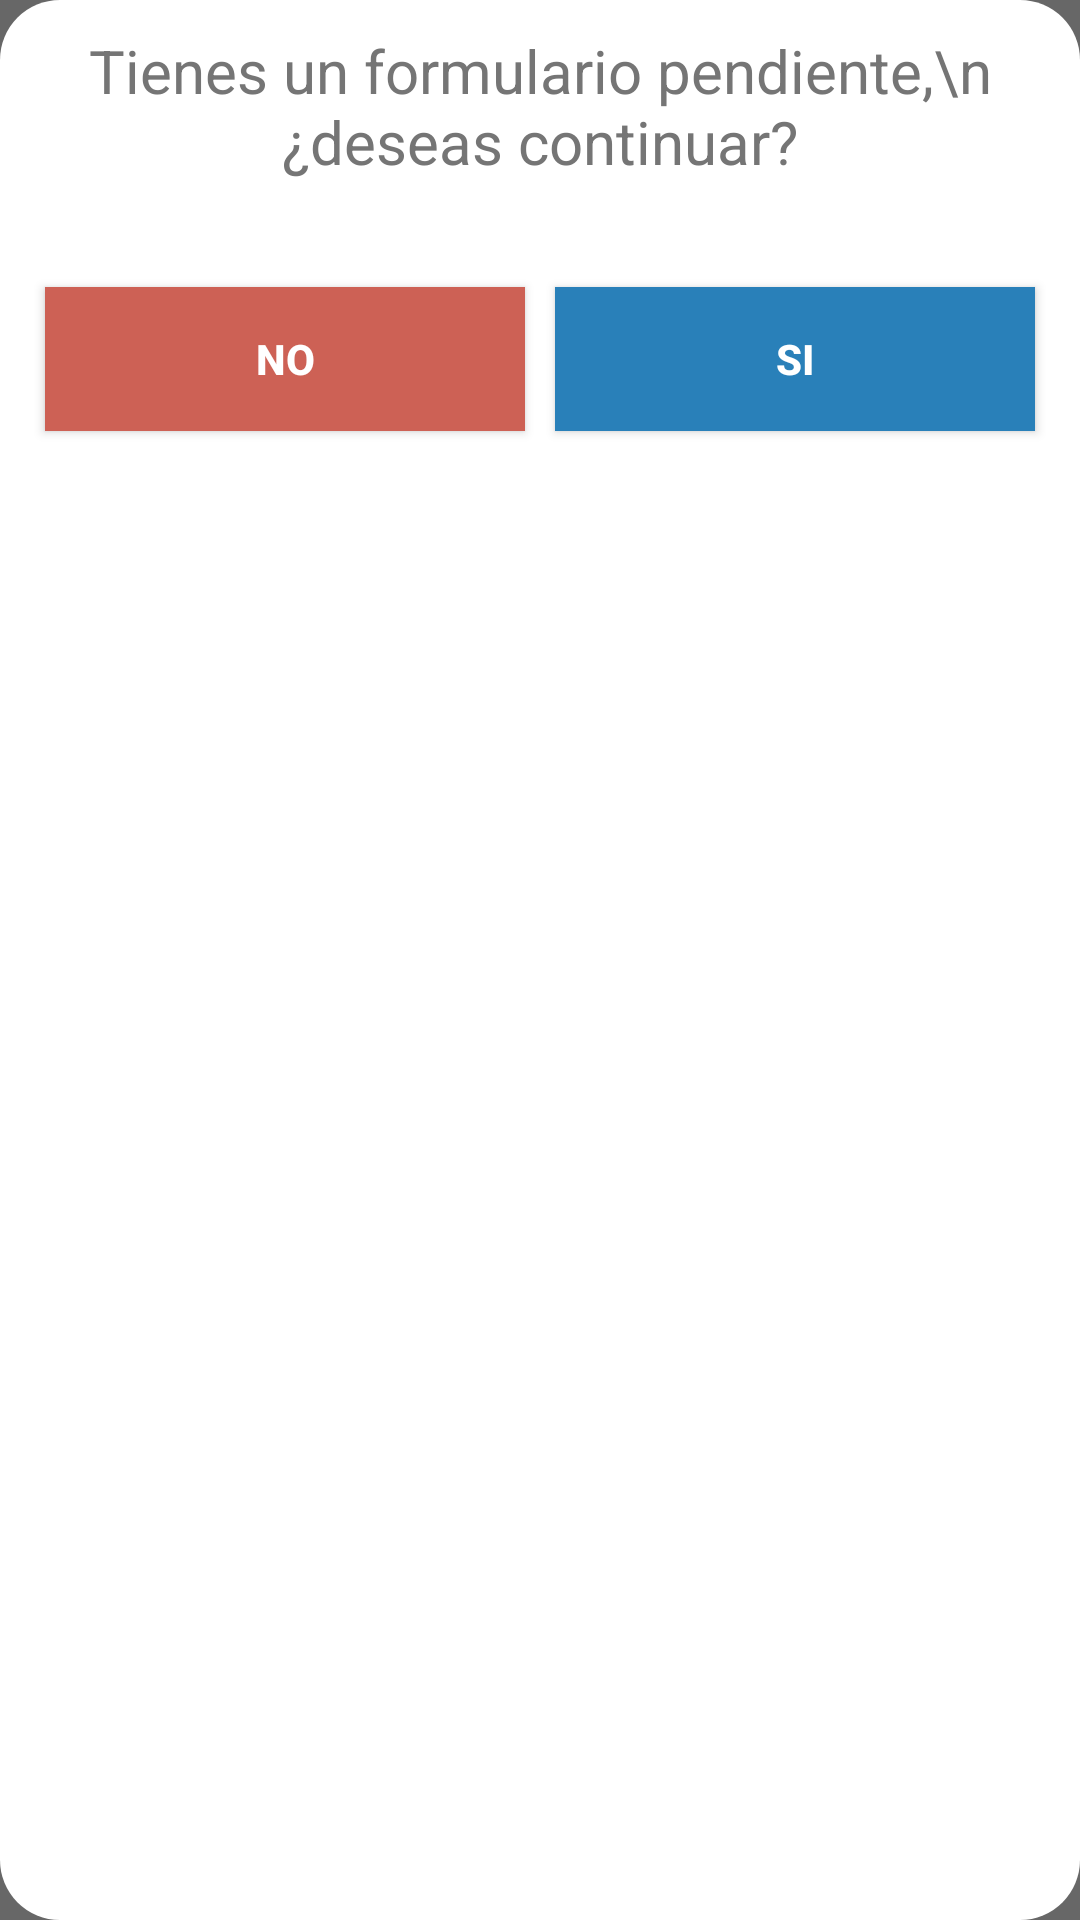

Produce the Android XML layout that renders to this screen, including the resource entries it uses.
<!-- AndroidManifest.xml: application theme AppTheme -->
<!-- res/layout/popupvalidar.xml -->
<?xml version="1.0" encoding="utf-8"?>
<LinearLayout xmlns:android="http://schemas.android.com/apk/res/android"
    android:layout_width="match_parent"
    android:layout_height="wrap_content"
    android:orientation="vertical"
    android:weightSum="10"
    android:background="#96000000">


    <LinearLayout
        android:layout_width="match_parent"
        android:layout_height="0sp"
        android:orientation="vertical"
        android:layout_gravity="center_vertical"
        android:background="@drawable/bordercontainer2"
        android:layout_weight="10">

        <LinearLayout
            android:orientation="vertical"
            android:layout_width="match_parent"
            android:layout_height="match_parent"
            android:layout_gravity="center_horizontal"
            android:gravity="center_horizontal">

            <LinearLayout
                android:orientation="vertical"
                android:layout_width="match_parent"
                android:layout_height="wrap_content"
                android:paddingHorizontal="10sp">

                <TextView
                    android:layout_width="match_parent"
                    android:layout_height="wrap_content"
                    android:textAlignment="center"
                    android:text="Tienes un formulario pendiente,\n ¿deseas continuar?"
                    android:textColor="#757575"
                    android:textSize="20sp"
                    android:layout_marginBottom="20sp"
                    android:paddingVertical="10sp"
                    android:paddingHorizontal="5sp"/>


                <LinearLayout
                    android:layout_width="match_parent"
                    android:layout_height="wrap_content"
                    android:orientation="horizontal"
                    android:weightSum="2">

                    <Button
                        android:id="@+id/popNo"
                        android:layout_width="0sp"
                        android:layout_height="match_parent"
                        android:layout_weight="1"
                        android:background=" #cd6155 "
                        android:text="No"
                        android:textColor="#ffffff"
                        android:textStyle="bold"
                        android:layout_margin="5sp"
                        android:onClick="popNo"/>

                    <Button
                        android:id="@+id/popSi"
                        android:layout_width="0sp"
                        android:layout_height="match_parent"
                        android:layout_weight="1"
                        android:background=" #2980b9 "
                        android:text="Si"
                        android:textColor="#ffffff"
                        android:textStyle="bold"
                        android:layout_margin="5sp"
                        android:onClick="popSI"/>

                </LinearLayout>
            </LinearLayout>

        </LinearLayout>
    </LinearLayout>
</LinearLayout>
<!-- resources referenced by this layout -->
<resources>
  <!-- drawable bordercontainer2 (drawable) -->
  <?xml version="1.0" encoding="utf-8"?>
  <shape xmlns:Android="http://schemas.android.com/apk/res/android"
      Android:shape="rectangle">
  
      <solid Android:color="#ffffff"/>
  
      <corners
          Android:radius="20dp"
          Android:topRightRadius="20dp"
          Android:bottomRightRadius="20dp"
          Android:bottomLeftRadius="20dp"/>
  </shape>
  <style name="AppTheme" parent="Theme.AppCompat.Light.DarkActionBar">
          
          <item name="colorPrimary">@color/colorPrimary</item>
          <item name="colorPrimaryDark">@color/negro</item>
          <item name="colorAccent">@color/colorAccent</item>
      </style>
  <color name="colorPrimary">#008577</color>
  <color name="negro">#2e2d33</color>
  <color name="colorAccent">#2ecc71</color>
</resources>
